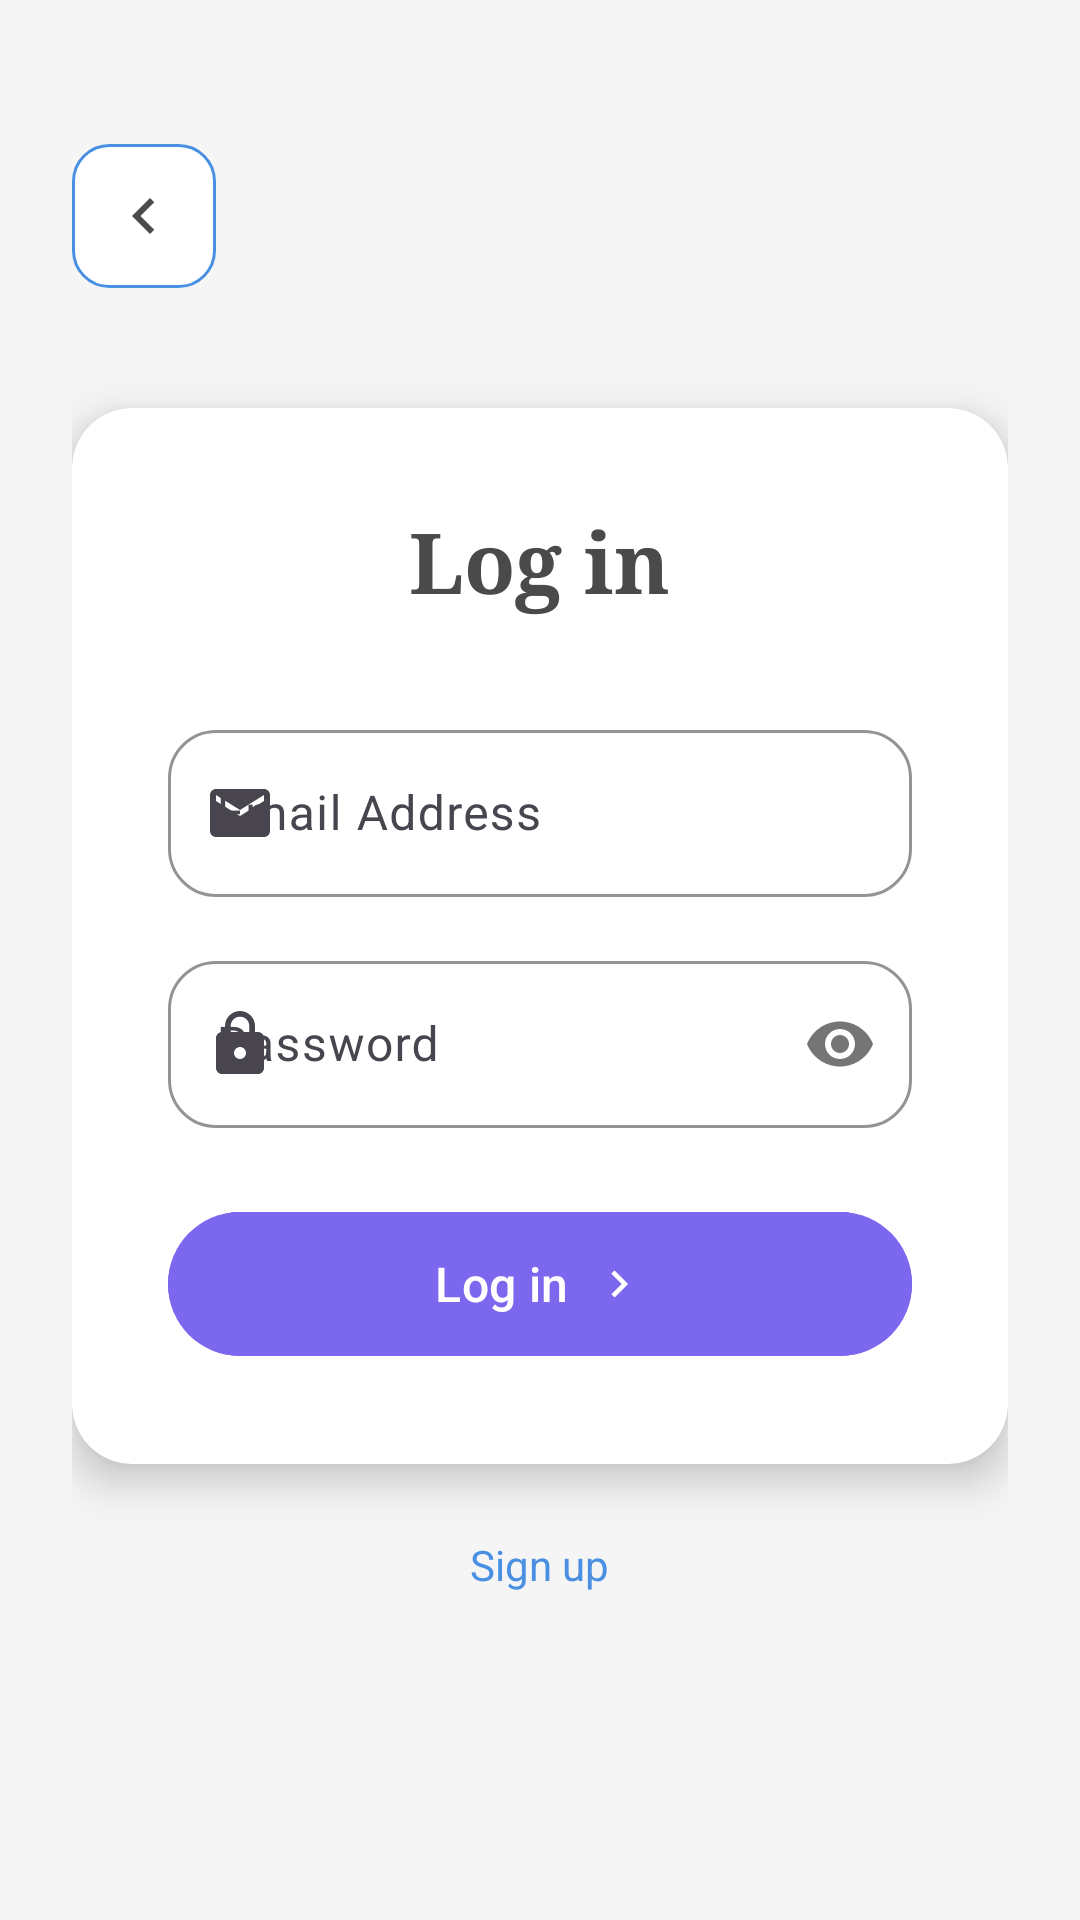

Android layout source for this screen:
<!-- AndroidManifest.xml: application theme Theme.Trekpass2 -->
<!-- res/layout/activity_login.xml -->
<?xml version="1.0" encoding="utf-8"?>
<LinearLayout xmlns:android="http://schemas.android.com/apk/res/android"
    xmlns:app="http://schemas.android.com/apk/res-auto"
    android:layout_width="match_parent"
    android:layout_height="match_parent"
    android:background="@color/light_gray"
    android:orientation="vertical"
    android:padding="24dp">

    
    <ImageView
        android:id="@+id/ivBack"
        android:layout_width="48dp"
        android:layout_height="48dp"
        android:layout_marginTop="24dp"
        android:background="@drawable/rounded_background"
        android:padding="12dp"
        android:src="@drawable/ic_arrow_left"
        android:contentDescription="Back" />

    
    <androidx.cardview.widget.CardView
        android:layout_width="match_parent"
        android:layout_height="wrap_content"
        android:layout_marginTop="40dp"
        app:cardCornerRadius="20dp"
        app:cardElevation="8dp"
        app:cardBackgroundColor="@color/white">

        <LinearLayout
            android:layout_width="match_parent"
            android:layout_height="wrap_content"
            android:orientation="vertical"
            android:padding="32dp">

            
            <TextView
                android:layout_width="wrap_content"
                android:layout_height="wrap_content"
                android:layout_gravity="center_horizontal"
                android:layout_marginBottom="32dp"
                android:text="@string/login_title"
                android:textColor="@color/dark_purple"
                android:textSize="28sp"
                android:textStyle="bold"
                android:fontFamily="serif" />

            
            <com.google.android.material.textfield.TextInputLayout
                android:layout_width="match_parent"
                android:layout_height="wrap_content"
                android:layout_marginBottom="16dp"
                android:hint="@string/email_hint"
                app:startIconDrawable="@drawable/ic_email"
                app:boxCornerRadiusTopStart="16dp"
                app:boxCornerRadiusTopEnd="16dp"
                app:boxCornerRadiusBottomStart="16dp"
                app:boxCornerRadiusBottomEnd="16dp"
                app:boxStrokeColor="@color/text_gray"
                app:hintTextColor="@color/text_gray">

                <com.google.android.material.textfield.TextInputEditText
                    android:id="@+id/etEmail"
                    android:layout_width="match_parent"
                    android:layout_height="wrap_content"
                    android:inputType="textEmailAddress" />

            </com.google.android.material.textfield.TextInputLayout>

            
            <com.google.android.material.textfield.TextInputLayout
                android:layout_width="match_parent"
                android:layout_height="wrap_content"
                android:layout_marginBottom="24dp"
                android:hint="@string/password_hint"
                app:startIconDrawable="@drawable/ic_lock"
                app:boxCornerRadiusTopStart="16dp"
                app:boxCornerRadiusTopEnd="16dp"
                app:boxCornerRadiusBottomStart="16dp"
                app:boxCornerRadiusBottomEnd="16dp"
                app:boxStrokeColor="@color/text_gray"
                app:hintTextColor="@color/text_gray"
                app:passwordToggleEnabled="true">

                <com.google.android.material.textfield.TextInputEditText
                    android:id="@+id/etPassword"
                    android:layout_width="match_parent"
                    android:layout_height="wrap_content"
                    android:inputType="textPassword" />

            </com.google.android.material.textfield.TextInputLayout>

            
            <com.google.android.material.button.MaterialButton
                android:id="@+id/btnLogin"
                android:layout_width="match_parent"
                android:layout_height="56dp"
                android:backgroundTint="@color/medium_purple"
                android:text="@string/login_button"
                android:textColor="@color/white"
                android:textSize="16sp"
                app:cornerRadius="28dp"
                app:icon="@drawable/ic_arrow_right"
                app:iconGravity="textEnd"
                app:iconPadding="8dp" />

        </LinearLayout>

    </androidx.cardview.widget.CardView>

    
    <TextView
        android:id="@+id/tvSignUpLink"
        android:layout_width="wrap_content"
        android:layout_height="wrap_content"
        android:layout_gravity="center_horizontal"
        android:layout_marginTop="24dp"
        android:text="@string/sign_up_link"
        android:textColor="@color/light_blue"
        android:textSize="14sp" />

</LinearLayout>
<!-- resources referenced by this layout -->
<resources>
  <color name="dark_purple">#4A4A4A</color>
  <color name="light_blue">#4A90E2</color>
  <color name="light_gray">#F5F5F5</color>
  <color name="medium_purple">#7B68EE</color>
  <color name="text_gray">#666666</color>
  <color name="white">#FFFFFFFF</color>
  <!-- drawable ic_arrow_left (drawable) -->
  <vector xmlns:android="http://schemas.android.com/apk/res/android"
      android:width="24dp"
      android:height="24dp"
      android:viewportWidth="24"
      android:viewportHeight="24"
      android:tint="@color/dark_purple">
      <path
          android:fillColor="@color/dark_purple"
          android:pathData="M15.41,16.59L10.83,12l4.58,-4.59L14,6l-6,6 6,6z"/>
  </vector>
  <!-- drawable ic_arrow_right (drawable) -->
  <vector xmlns:android="http://schemas.android.com/apk/res/android"
      android:width="24dp"
      android:height="24dp"
      android:viewportWidth="24"
      android:viewportHeight="24"
      android:tint="@color/white">
      <path
          android:fillColor="@color/white"
          android:pathData="M8.59,16.59L13.17,12L8.59,7.41L10,6l6,6l-6,6l-1.41,-1.41z"/>
  </vector>
  <!-- drawable ic_email (drawable) -->
  <vector xmlns:android="http://schemas.android.com/apk/res/android"
      android:width="24dp"
      android:height="24dp"
      android:viewportWidth="24"
      android:viewportHeight="24"
      android:tint="@color/text_gray">
      <path
          android:fillColor="@color/text_gray"
          android:pathData="M20,4L4,4c-1.1,0 -1.99,0.9 -1.99,2L2,18c0,1.1 0.9,2 2,2h16c1.1,0 2,-0.9 2,-2L22,6c0,-1.1 -0.9,-2 -2,-2zM20,8l-8,5 -8,-5L4,6l8,5 8,-5v2z"/>
  </vector>
  <!-- drawable ic_lock (drawable) -->
  <vector xmlns:android="http://schemas.android.com/apk/res/android"
      android:width="24dp"
      android:height="24dp"
      android:viewportWidth="24"
      android:viewportHeight="24"
      android:tint="@color/text_gray">
      <path
          android:fillColor="@color/text_gray"
          android:pathData="M18,8h-1L17,6c0,-2.76 -2.24,-5 -5,-5S7,3.24 7,6v2L6,8c-1.1,0 -2,0.9 -2,2v10c0,1.1 0.9,2 2,2h12c1.1,0 2,-0.9 2,-2L20,10c0,-1.1 -0.9,-2 -2,-2zM12,17c-1.1,0 -2,-0.9 -2,-2s0.9,-2 2,-2 2,0.9 2,2 -0.9,2 -2,2zM15.1,8L8.9,8L8.9,6c0,-1.71 1.39,-3.1 3.1,-3.1 1.71,0 3.1,1.39 3.1,3.1v2z"/>
  </vector>
  <!-- drawable rounded_background (drawable) -->
  <?xml version="1.0" encoding="utf-8"?>
  <shape xmlns:android="http://schemas.android.com/apk/res/android"
      android:shape="rectangle">
      <solid android:color="@color/white" />
      <stroke
          android:width="1dp"
          android:color="@color/light_blue" />
      <corners android:radius="12dp" />
  </shape>
  <string name="email_hint">Email Address</string>
  <string name="login_button">Log in</string>
  <string name="login_title">Log in</string>
  <string name="password_hint">Password</string>
  <string name="sign_up_link">Sign up</string>
  <style name="Theme.Trekpass2" parent="Base.Theme.Trekpass2" />
  <style name="Base.Theme.Trekpass2" parent="Theme.Material3.DayNight.NoActionBar">
          
          
      </style>
</resources>
